Run: headless pygame with SDL's dummy video driver; simulated clock (each Clock.tick advances the game by its frame time, no real sleeping); random seed 0; keys injected as events and as key.get_pressed() state; no mouse input.
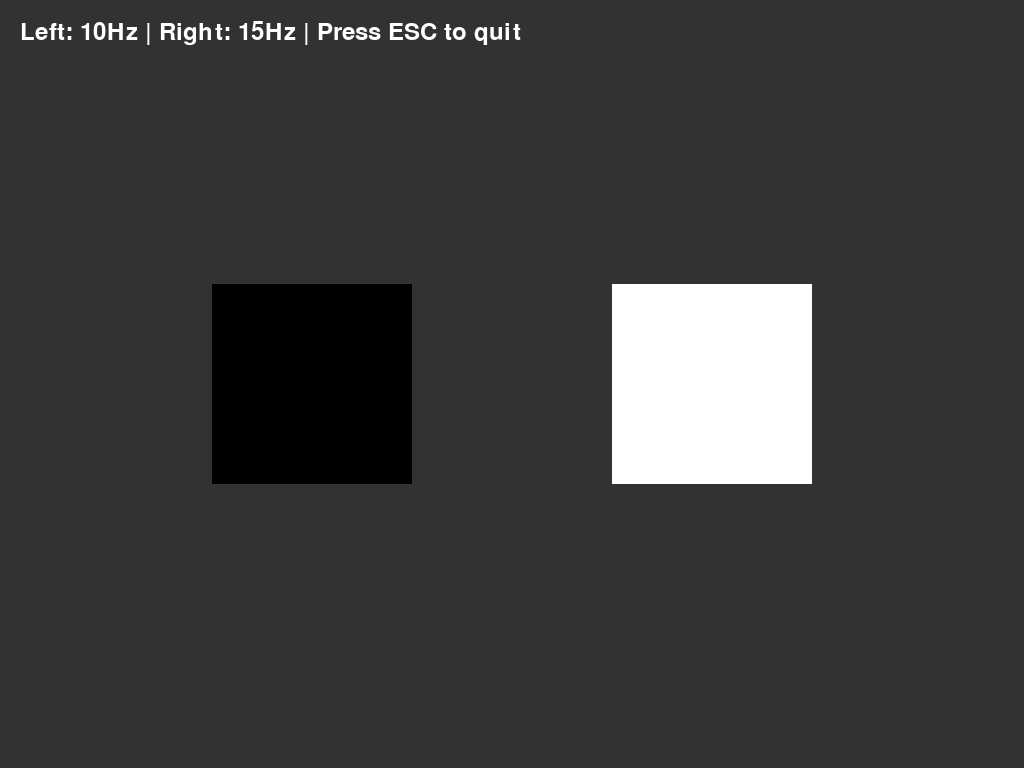
Frame 1 of 4 · flips 1–60 · no input
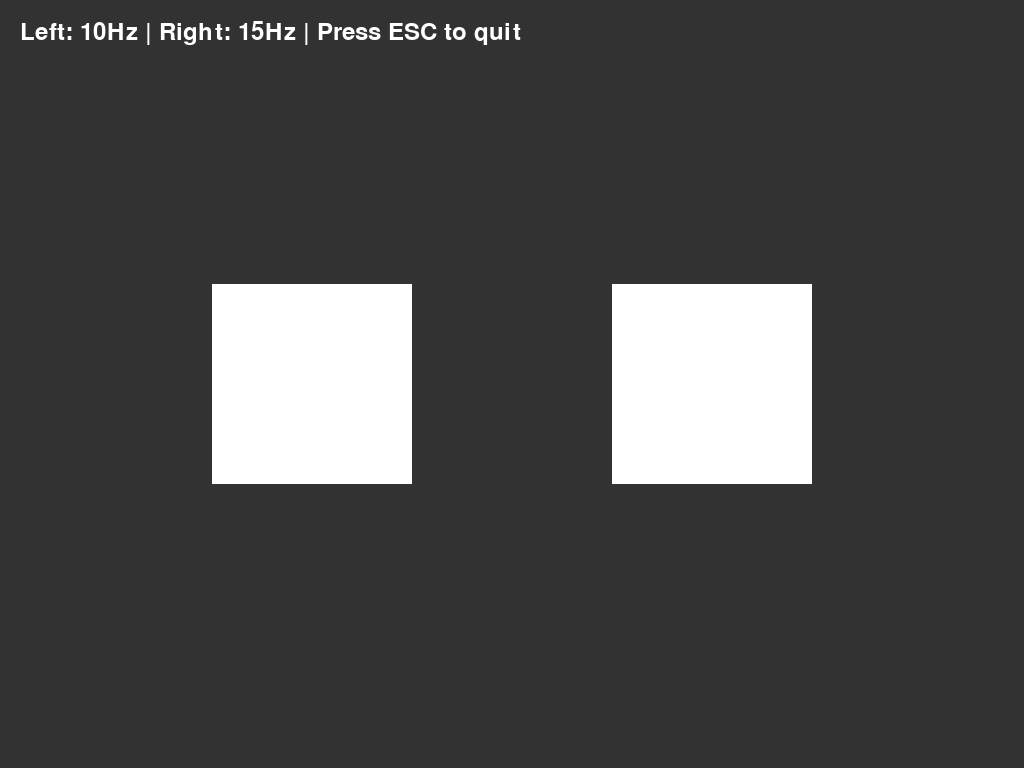
Frame 2 of 4 · flips 61–180 · tapped SPACE, RETURN · held RIGHT (→), D
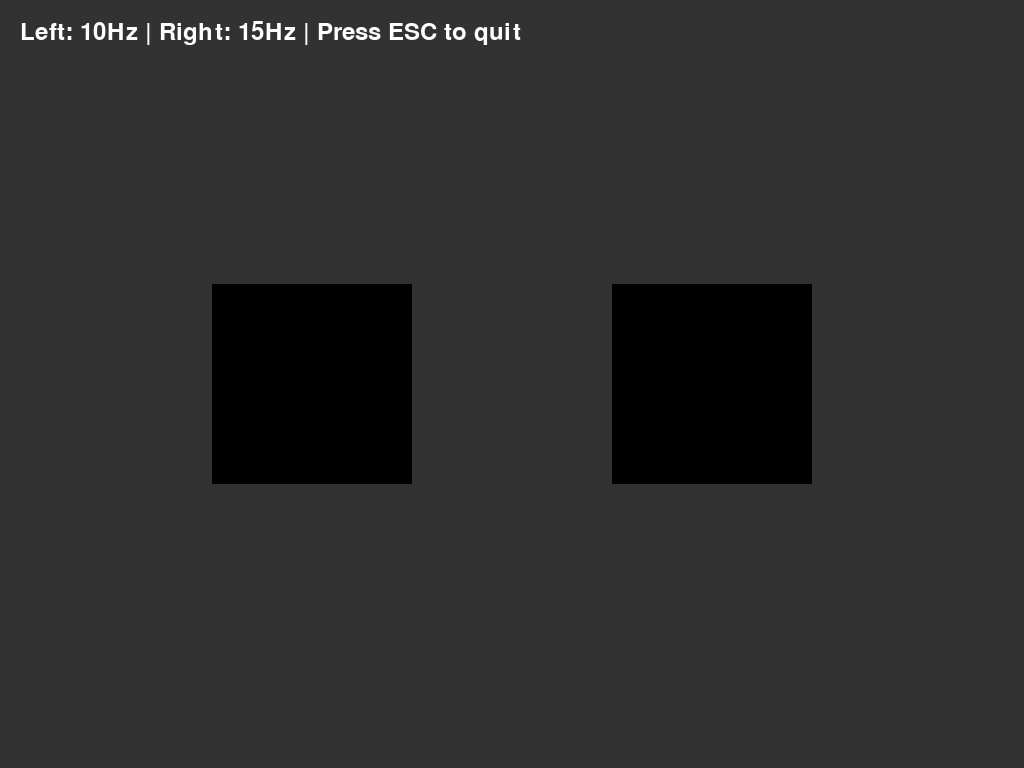
Frame 3 of 4 · flips 181–300 · held DOWN (↓), S
Frame 4 of 4 · flips 301–420 · held LEFT (←), A, UP (↑), W · screen same as frame 1, image omitted

The pygame program that drew these frames:

import pygame
import sys

pygame.init()

# Display setup
info = pygame.display.get_desktop_sizes()
width, height = info[0]
screen = pygame.display.set_mode((width, height), pygame.FULLSCREEN)
pygame.display.set_caption("SSVEP Stimulus Test")
clock = pygame.time.Clock()

# Frequencies
freq_left = 10  # Hz
freq_right = 15  # Hz

# Stimulus parameters
square_size = 200
gap = 100
center_x = width // 2
center_y = height // 2

left_square = pygame.Rect(center_x - gap - square_size, center_y - square_size // 2, square_size, square_size)
right_square = pygame.Rect(center_x + gap, center_y - square_size // 2, square_size, square_size)

# Colors
white = (255, 255, 255)
black = (0, 0, 0)
gray = (50, 50, 50)

# State tracking
left_period = 1 / freq_left
right_period = 1 / freq_right

# Font for info
font = pygame.font.Font(None, 36)

running = True
start_time = pygame.time.get_ticks() / 1000

while running:
    dt = pygame.time.get_ticks() / 1000 - start_time

    for event in pygame.event.get():
        if event.type == pygame.QUIT:
            running = False
        if event.type == pygame.KEYDOWN:
            if event.key == pygame.K_ESCAPE:
                running = False

    # Determine which squares to draw
    left_time = dt % left_period
    right_time = dt % right_period

    left_on = left_time < (left_period / 2)
    right_on = right_time < (right_period / 2)

    # Draw background
    screen.fill(gray)

    # Draw left square (10Hz)
    if left_on:
        pygame.draw.rect(screen, white, left_square)
    else:
        pygame.draw.rect(screen, black, left_square)

    # Draw right square (15Hz)
    if right_on:
        pygame.draw.rect(screen, white, right_square)
    else:
        pygame.draw.rect(screen, black, right_square)

    # Draw info text
    info_text = font.render(f"Left: {freq_left}Hz | Right: {freq_right}Hz | Press ESC to quit", True, white)
    screen.blit(info_text, (20, 20))

    pygame.display.flip()
    clock.tick(120)

pygame.quit()
sys.exit()
